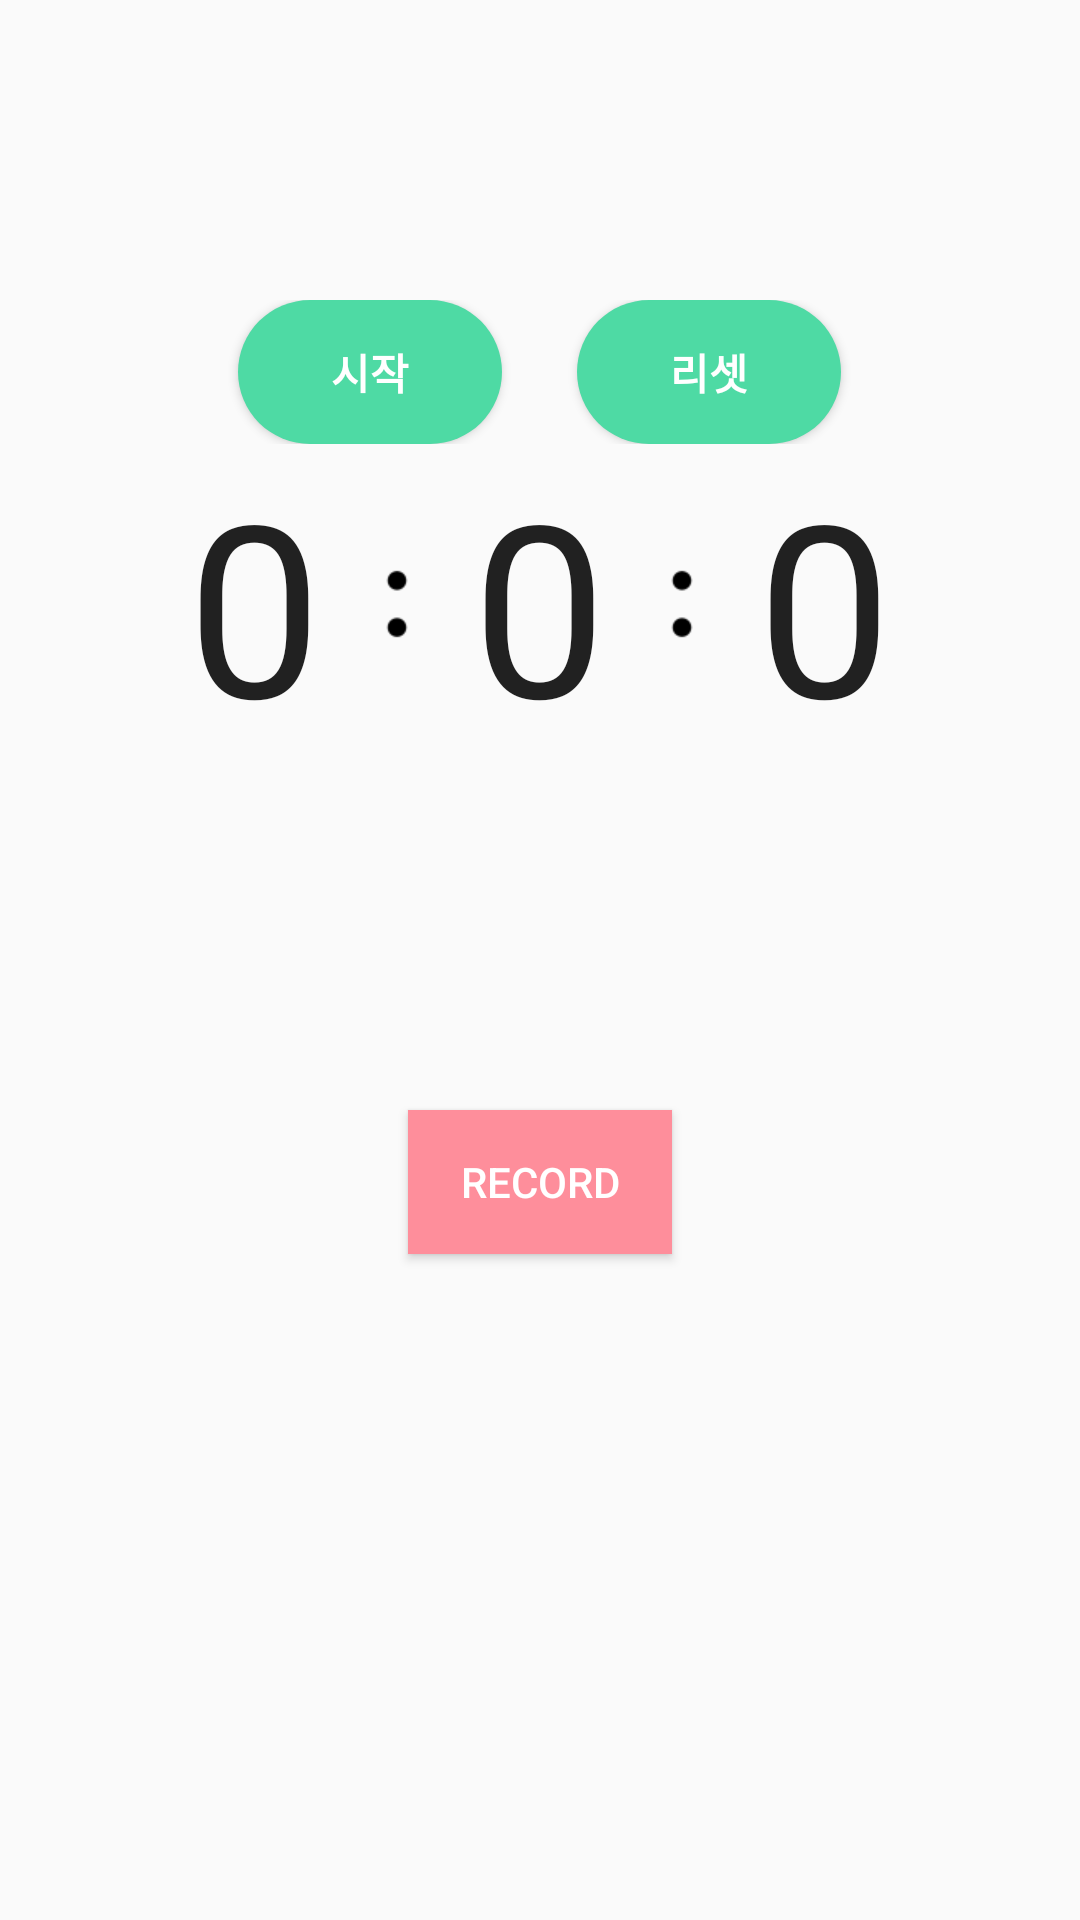

Write the Android layout XML for this screen, with the resource values it uses.
<!-- AndroidManifest.xml: application theme Theme.RunTo -->
<!-- res/layout/activity_run.xml -->
<?xml version="1.0" encoding="utf-8"?>
<androidx.constraintlayout.widget.ConstraintLayout xmlns:android="http://schemas.android.com/apk/res/android"
    xmlns:app="http://schemas.android.com/apk/res-auto"
    xmlns:tools="http://schemas.android.com/tools"
    android:layout_width="match_parent"
    android:layout_height="match_parent"
    tools:context=".RunActivity">


    <LinearLayout
        android:id="@+id/linearLayout"
        android:layout_width="match_parent"
        android:layout_height="wrap_content"
        android:layout_alignParentBottom="true"
        android:layout_marginTop="100dp"
        android:gravity="center_horizontal"
        android:orientation="horizontal"
        app:layout_constraintTop_toTopOf="parent"
        tools:layout_editor_absoluteX="16dp">

        <Button
            android:id="@+id/btTimeStart"
            android:layout_width="wrap_content"
            android:layout_height="wrap_content"
            android:background="@drawable/round_button_drawable"
            android:text="시작"
            android:textColor="#FFFFFF"
            android:textStyle="bold" />

        <Button
            android:id="@+id/btTimeReset"
            android:layout_width="wrap_content"
            android:layout_height="wrap_content"
            android:layout_marginLeft="25dp"
            android:background="@drawable/round_button_drawable"
            android:text="리셋"
            android:textColor="#FFFFFF"
            android:textStyle="bold" />

    </LinearLayout>

    <Button
        android:id="@+id/btRunClose"
        android:layout_width="wrap_content"
        android:layout_height="wrap_content"
        android:text="RECORD"
        android:textColor="#FFFFFF"
        android:background="#fe8e9b"
        app:layout_constraintBottom_toBottomOf="parent"
        app:layout_constraintEnd_toEndOf="parent"
        app:layout_constraintStart_toStartOf="parent"
        app:layout_constraintTop_toBottomOf="@+id/linearLayout" />

    <LinearLayout
        android:layout_width="match_parent"
        android:layout_height="wrap_content"
        android:gravity="center_horizontal"
        android:orientation="horizontal"
        app:layout_constraintTop_toBottomOf="@+id/linearLayout"
        tools:layout_editor_absoluteX="16dp">

        <TextView
            android:id="@+id/txHour"
            android:layout_width="wrap_content"
            android:layout_height="wrap_content"
            android:freezesText="false"
            android:text="0"
            android:textAllCaps="false"
            android:textAppearance="@style/TextAppearance.AppCompat.Large"
            android:textSize="80sp" />

        <ImageView
            android:id="@+id/igColon1"
            android:layout_width="50dp"
            android:layout_height="match_parent"
            android:layout_gravity="center"
            android:src="@drawable/colon" />

        <TextView
            android:id="@+id/txMin"
            android:layout_width="wrap_content"
            android:layout_height="wrap_content"
            android:freezesText="false"
            android:text="0"
            android:textAllCaps="false"
            android:textAppearance="@style/TextAppearance.AppCompat.Large"
            android:textSize="80sp" />

        <ImageView
            android:id="@+id/igColon2"
            android:layout_width="50dp"
            android:layout_height="match_parent"
            android:layout_gravity="center"
            android:src="@drawable/colon" />
        <TextView
            android:id="@+id/txSec"
            android:layout_width="wrap_content"
            android:layout_height="wrap_content"
            android:freezesText="false"
            android:text="0"
            android:textAllCaps="false"
            android:textAppearance="@style/TextAppearance.AppCompat.Large"
            android:textSize="80sp" />
    </LinearLayout>

</androidx.constraintlayout.widget.ConstraintLayout>
<!-- resources referenced by this layout -->
<resources>
  <!-- drawable colon: png bitmap (drawable, 558 bytes) -->
  <!-- drawable round_button_drawable (drawable) -->
  <?xml version="1.0" encoding="utf-8"?>
  <selector xmlns:android="http://schemas.android.com/apk/res/android">
      <item android:state_pressed="true"
          android:drawable="@drawable/round_button_click"/>
      <item android:drawable="@drawable/round_button"/>
  </selector>
  <style name="Theme.RunTo" parent="android:Theme.Material.Light.NoActionBar" />
  <!-- drawable round_button_click (drawable) -->
  <?xml version="1.0" encoding="utf-8"?>
  <shape xmlns:android="http://schemas.android.com/apk/res/android"
      android:shape="rectangle"
      android:padding="10dp">
  
      <solid android:color="#1bc29f"></solid>
  
      <corners
          android:bottomLeftRadius="30dp"
          android:bottomRightRadius="30dp"
          android:topLeftRadius="30dp"
          android:topRightRadius="30dp"></corners>
  
  </shape>
  <!-- drawable round_button (drawable) -->
  <?xml version="1.0" encoding="utf-8"?>
  <shape xmlns:android="http://schemas.android.com/apk/res/android"
      android:shape="rectangle"
      android:padding="10dp">
  
      <solid android:color="#4edaa4"></solid>
  
      <corners
          android:bottomLeftRadius="30dp"
          android:bottomRightRadius="30dp"
          android:topLeftRadius="30dp"
          android:topRightRadius="30dp"></corners>
  
  </shape>
</resources>
